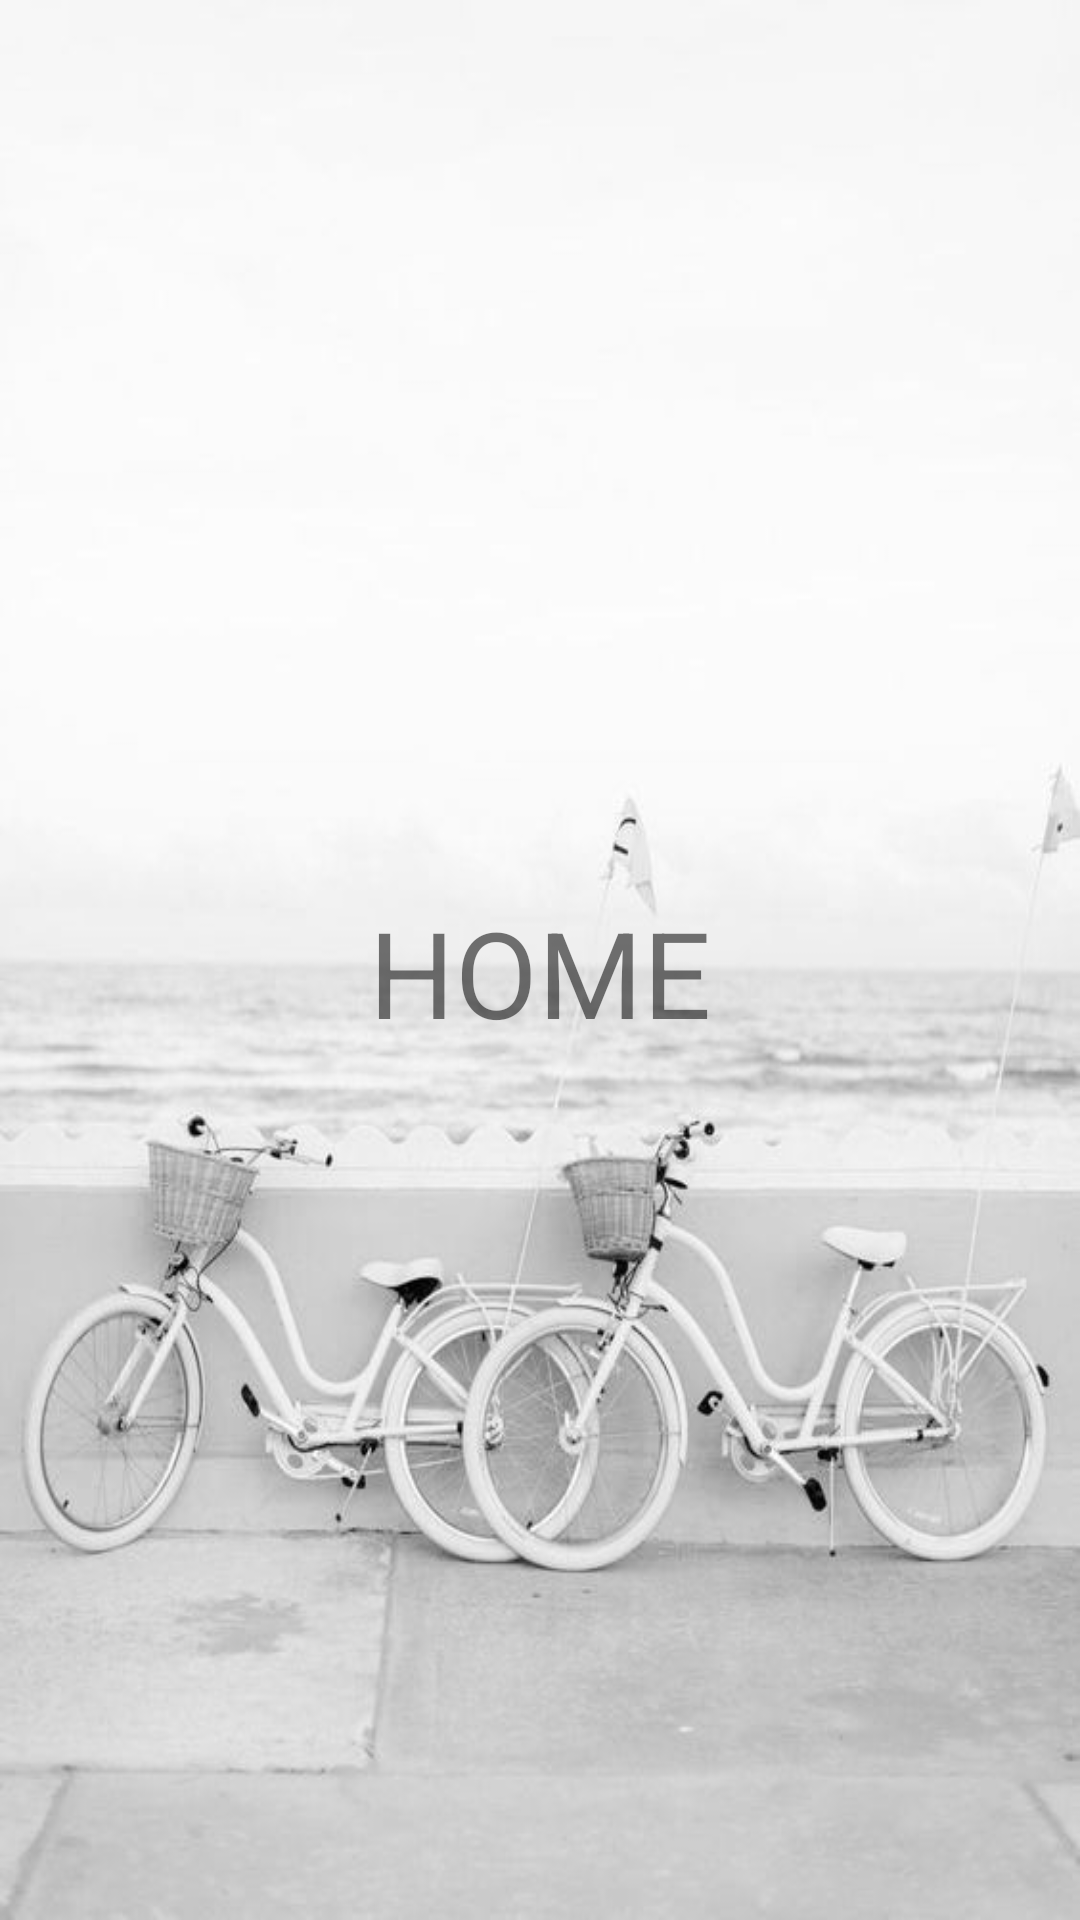

This screen was rendered from an Android layout file. Write that file and the resources it references.
<!-- AndroidManifest.xml: application theme Theme.TimeManager -->
<!-- res/layout/fragment_home.xml -->
<?xml version="1.0" encoding="utf-8"?>
<androidx.constraintlayout.widget.ConstraintLayout
    xmlns:android="http://schemas.android.com/apk/res/android"
    xmlns:app="http://schemas.android.com/apk/res-auto"
    xmlns:tools="http://schemas.android.com/tools"
    android:layout_width="match_parent"
    android:layout_height="match_parent"
    android:background="@drawable/background_white"
    tools:context=".ui.home.HomeFragment" >

    <TextView
        android:id="@+id/text_home"
        android:text="HOME"
        android:layout_width="match_parent"
        android:layout_height="wrap_content"
        android:layout_marginStart="8dp"
        android:layout_marginTop="8dp"
        android:layout_marginEnd="8dp"
        android:textAlignment="center"
        android:textSize="40sp"
        app:layout_constraintEnd_toEndOf="parent"
        app:layout_constraintStart_toStartOf="parent"
        app:layout_constraintTop_toTopOf="parent"
        app:layout_constraintBottom_toBottomOf="parent" />
</androidx.constraintlayout.widget.ConstraintLayout>
<!-- resources referenced by this layout -->
<resources>
  <!-- drawable background_white: jpg bitmap (drawable, 34324 bytes) -->
  <style name="Theme.TimeManager" parent="Theme.MaterialComponents.DayNight.NoActionBar">
          
          <item name="colorPrimary">@color/holo_orange_dark</item>
          <item name="colorPrimaryVariant">@color/holo_orange_dark</item>
          <item name="colorOnPrimary">@color/white</item>
          
          <item name="colorSecondary">@color/teal_200</item>
          <item name="colorSecondaryVariant">@color/teal_700</item>
          <item name="colorOnSecondary">@color/black</item>
          
          <item name="android:statusBarColor" tools:targetApi="l">?attr/colorPrimaryVariant</item>
          
      </style>
  <color name="holo_orange_dark">#ffff8800</color>
  <color name="white">#FFFFFFFF</color>
  <color name="teal_200">#FF03DAC5</color>
  <color name="teal_700">#FF018786</color>
  <color name="black">#FF000000</color>
</resources>
